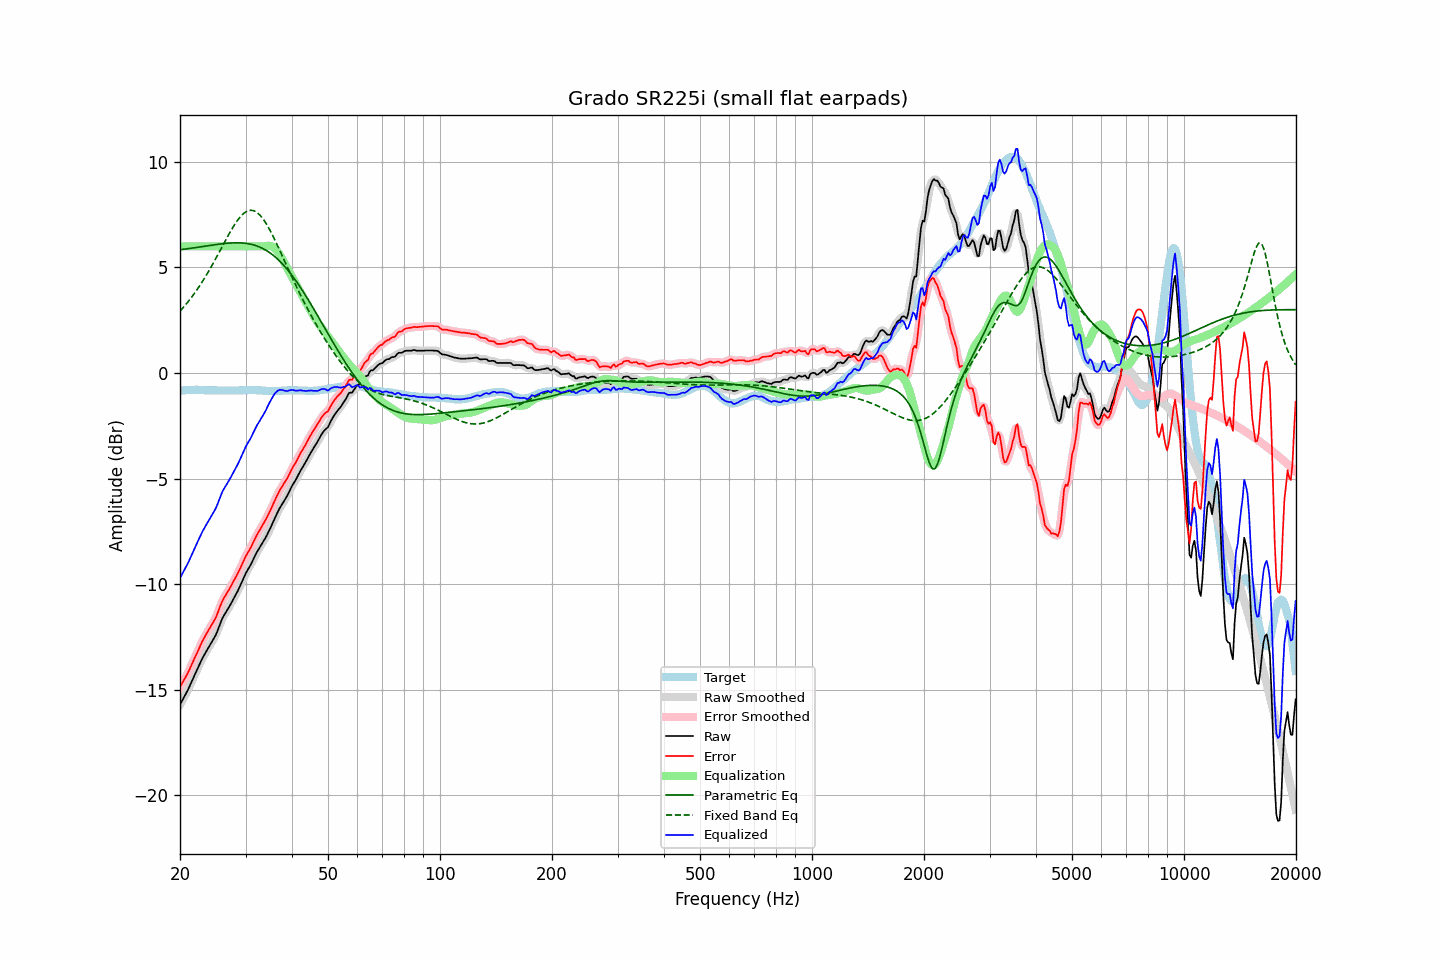

Data behind this chart, as committed beside it:
frequency, raw, error, smoothed, error_smoothed, equalization, parametric_eq, fixed_band_eq, equalized_raw, equalized_smoothed, target
20.00, -15.71, -14.87, -15.71, -14.87, 6.00, 5.84, 2.93, -9.71, -9.71, -0.84
20.20, -15.57, -14.74, -15.57, -14.74, 6.00, 5.85, 3.02, -9.57, -9.57, -0.83
20.40, -15.43, -14.61, -15.44, -14.61, 6.00, 5.86, 3.10, -9.43, -9.44, -0.82
20.61, -15.29, -14.47, -15.29, -14.48, 6.00, 5.87, 3.19, -9.29, -9.29, -0.82
20.81, -15.15, -14.34, -15.15, -14.34, 6.00, 5.88, 3.28, -9.15, -9.15, -0.81
21.02, -15.00, -14.19, -15.00, -14.19, 6.00, 5.89, 3.37, -9.00, -9.00, -0.81
21.23, -14.83, -14.03, -14.83, -14.03, 6.00, 5.90, 3.47, -8.83, -8.83, -0.80
21.44, -14.66, -13.86, -14.66, -13.86, 6.00, 5.91, 3.57, -8.66, -8.66, -0.80
21.66, -14.49, -13.69, -14.49, -13.69, 6.00, 5.92, 3.67, -8.49, -8.49, -0.80
21.87, -14.32, -13.52, -14.32, -13.52, 6.00, 5.94, 3.78, -8.32, -8.32, -0.80
22.09, -14.15, -13.36, -14.15, -13.36, 6.00, 5.95, 3.88, -8.15, -8.15, -0.79
22.31, -13.99, -13.20, -13.99, -13.19, 6.00, 5.96, 3.99, -7.99, -7.99, -0.79
22.54, -13.82, -13.02, -13.82, -13.02, 6.00, 5.97, 4.11, -7.82, -7.82, -0.80
22.76, -13.66, -12.85, -13.66, -12.86, 6.00, 5.98, 4.22, -7.66, -7.66, -0.81
22.99, -13.50, -12.69, -13.51, -12.70, 6.00, 5.99, 4.34, -7.50, -7.51, -0.81
23.22, -13.37, -12.56, -13.37, -12.55, 6.00, 6.01, 4.46, -7.37, -7.37, -0.81
23.45, -13.23, -12.41, -13.23, -12.41, 6.00, 6.02, 4.59, -7.23, -7.23, -0.82
23.69, -13.10, -12.28, -13.10, -12.28, 6.00, 6.03, 4.72, -7.10, -7.10, -0.82
23.92, -12.97, -12.15, -12.97, -12.15, 6.00, 6.04, 4.85, -6.97, -6.97, -0.82
24.16, -12.84, -12.02, -12.84, -12.02, 6.00, 6.05, 4.98, -6.84, -6.84, -0.82
24.40, -12.71, -11.89, -12.71, -11.89, 6.00, 6.06, 5.11, -6.71, -6.71, -0.82
24.65, -12.58, -11.76, -12.59, -11.76, 6.00, 6.07, 5.25, -6.58, -6.59, -0.82
24.89, -12.45, -11.63, -12.44, -11.62, 6.00, 6.08, 5.39, -6.45, -6.44, -0.82
25.14, -12.28, -11.46, -12.27, -11.45, 6.00, 6.09, 5.53, -6.28, -6.27, -0.82
25.39, -12.08, -11.25, -12.08, -11.25, 6.00, 6.10, 5.67, -6.08, -6.08, -0.83
25.65, -11.88, -11.05, -11.88, -11.05, 6.00, 6.11, 5.81, -5.88, -5.88, -0.83
25.91, -11.69, -10.85, -11.69, -10.86, 6.00, 6.12, 5.96, -5.69, -5.69, -0.83
26.16, -11.53, -10.70, -11.54, -10.71, 6.00, 6.13, 6.10, -5.53, -5.54, -0.83
26.43, -11.40, -10.57, -11.40, -10.57, 6.00, 6.14, 6.24, -5.40, -5.40, -0.83
26.69, -11.28, -10.45, -11.28, -10.45, 6.00, 6.15, 6.38, -5.28, -5.28, -0.83
26.96, -11.15, -10.32, -11.15, -10.32, 6.00, 6.15, 6.52, -5.15, -5.15, -0.83
27.23, -11.02, -10.19, -11.02, -10.19, 6.00, 6.16, 6.65, -5.02, -5.02, -0.83
27.50, -10.88, -10.05, -10.89, -10.06, 6.00, 6.16, 6.79, -4.88, -4.89, -0.83
27.77, -10.75, -9.92, -10.75, -9.92, 6.00, 6.17, 6.91, -4.75, -4.75, -0.83
28.05, -10.61, -9.78, -10.61, -9.78, 6.00, 6.17, 7.04, -4.61, -4.61, -0.83
28.33, -10.46, -9.63, -10.46, -9.63, 6.00, 6.17, 7.15, -4.46, -4.46, -0.83
28.62, -10.31, -9.48, -10.31, -9.48, 6.00, 6.17, 7.26, -4.31, -4.31, -0.83
28.90, -10.15, -9.33, -10.15, -9.32, 6.00, 6.17, 7.35, -4.15, -4.15, -0.82
29.19, -9.98, -9.16, -9.98, -9.16, 6.00, 6.16, 7.44, -3.98, -3.98, -0.82
29.48, -9.81, -8.99, -9.81, -8.99, 6.00, 6.16, 7.52, -3.81, -3.81, -0.82
29.78, -9.63, -8.82, -9.64, -8.82, 6.00, 6.15, 7.59, -3.63, -3.64, -0.81
30.08, -9.47, -8.66, -9.48, -8.67, 6.00, 6.14, 7.63, -3.47, -3.48, -0.81
30.38, -9.34, -8.53, -9.34, -8.53, 6.00, 6.13, 7.68, -3.34, -3.34, -0.81
30.68, -9.21, -8.40, -9.21, -8.40, 6.00, 6.12, 7.70, -3.21, -3.21, -0.81
30.99, -9.08, -8.27, -9.07, -8.26, 6.00, 6.10, 7.71, -3.08, -3.07, -0.81
31.30, -8.92, -8.11, -8.92, -8.11, 6.00, 6.08, 7.70, -2.92, -2.92, -0.81
31.61, -8.76, -7.95, -8.76, -7.95, 6.00, 6.06, 7.69, -2.76, -2.76, -0.81
31.93, -8.60, -7.79, -8.61, -7.79, 6.00, 6.04, 7.65, -2.60, -2.61, -0.81
32.24, -8.46, -7.64, -8.47, -7.65, 6.00, 6.01, 7.60, -2.46, -2.47, -0.82
32.57, -8.34, -7.52, -8.33, -7.51, 6.00, 5.99, 7.53, -2.34, -2.33, -0.82
32.89, -8.21, -7.39, -8.21, -7.39, 6.00, 5.95, 7.46, -2.21, -2.21, -0.82
33.22, -8.08, -7.25, -8.09, -7.26, 6.00, 5.92, 7.37, -2.08, -2.09, -0.83
33.55, -7.96, -7.13, -7.96, -7.13, 6.00, 5.88, 7.27, -1.96, -1.96, -0.83
33.89, -7.83, -6.99, -7.83, -6.99, 6.01, 5.84, 7.15, -1.82, -1.82, -0.84
34.23, -7.69, -6.85, -7.69, -6.85, 6.02, 5.79, 7.03, -1.67, -1.67, -0.84
34.57, -7.53, -6.69, -7.54, -6.70, 6.03, 5.74, 6.90, -1.50, -1.51, -0.84
34.92, -7.38, -6.54, -7.38, -6.54, 6.02, 5.69, 6.76, -1.36, -1.36, -0.84
35.27, -7.21, -6.37, -7.21, -6.37, 6.00, 5.64, 6.61, -1.21, -1.21, -0.84
35.62, -7.04, -6.20, -7.04, -6.20, 5.96, 5.58, 6.46, -1.08, -1.08, -0.84
35.97, -6.87, -6.03, -6.87, -6.03, 5.90, 5.51, 6.31, -0.97, -0.97, -0.84
... 635 more rows
